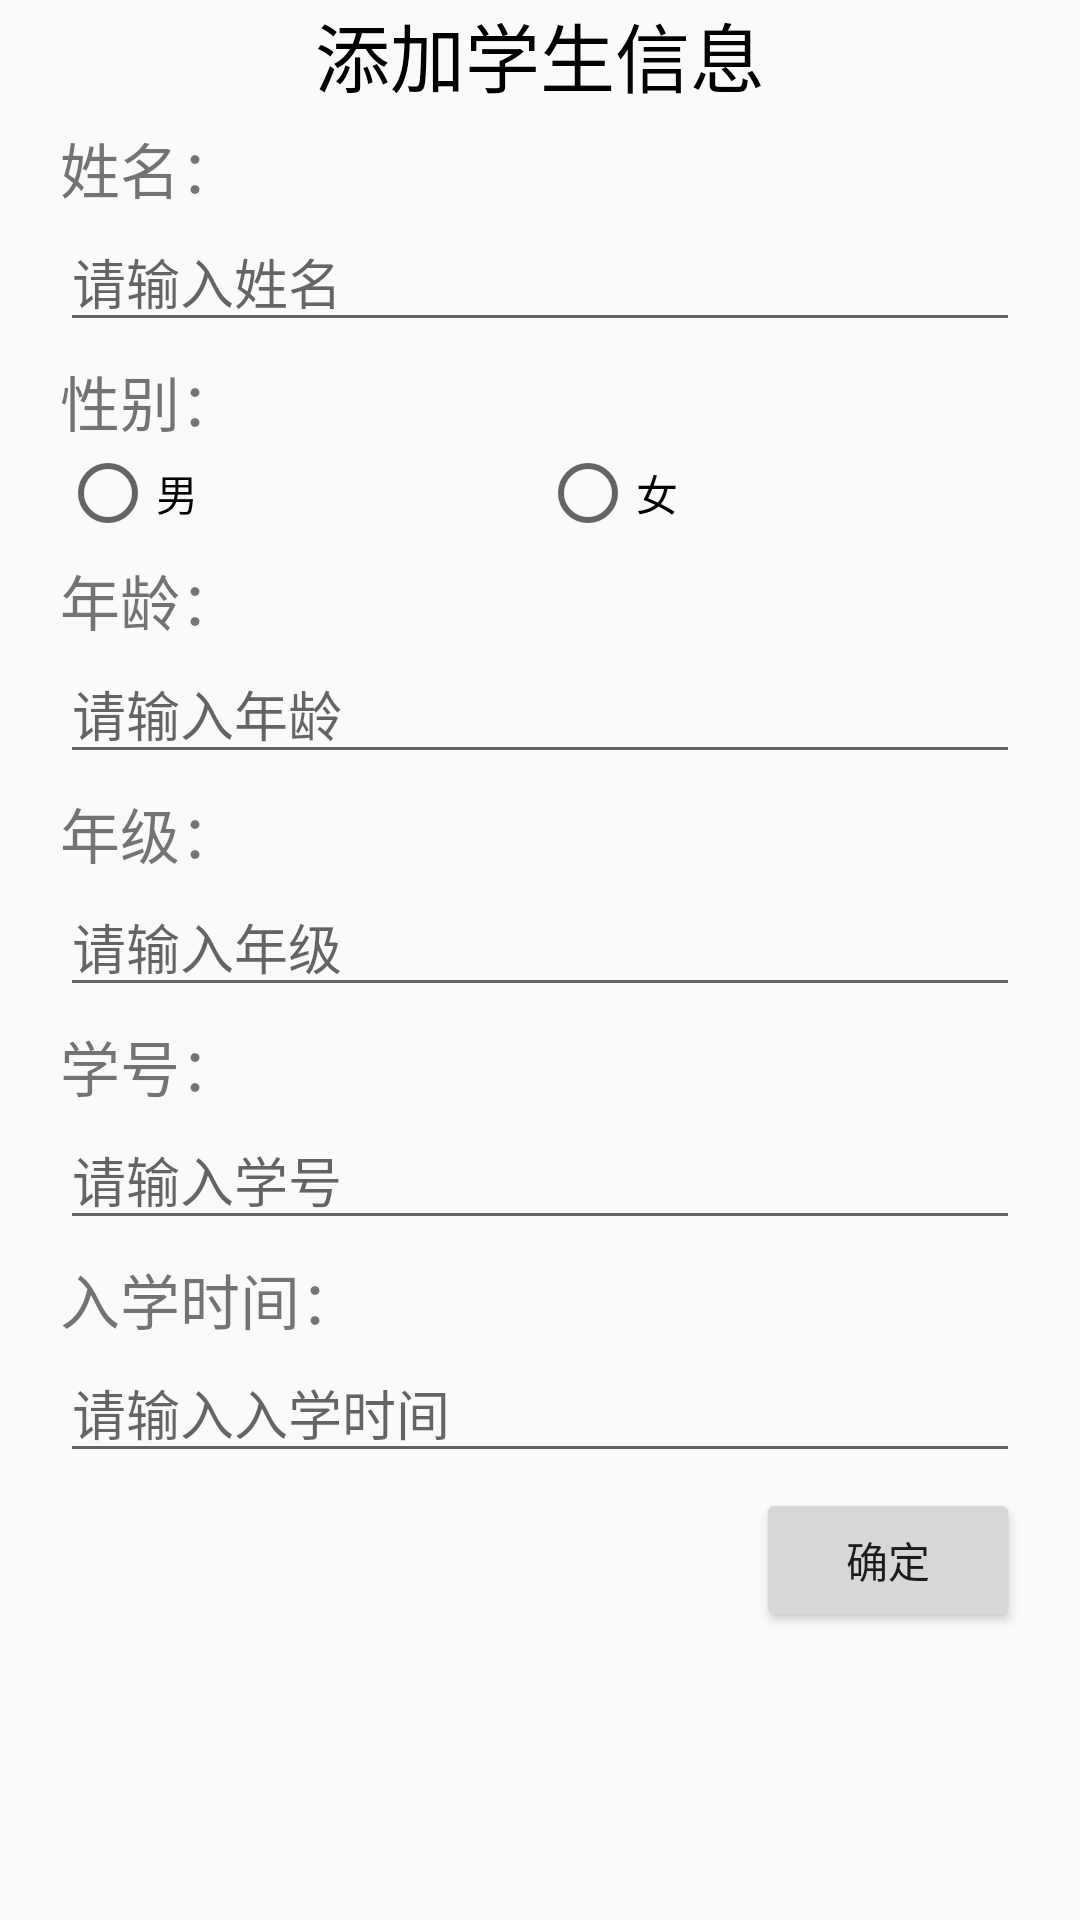

The Android layout XML behind this screen, and the referenced resources:
<!-- AndroidManifest.xml: application theme Theme.AppCompat.Light.NoActionBar -->
<!-- res/layout/activity_edit_student.xml -->
<?xml version="1.0" encoding="utf-8"?>
<LinearLayout xmlns:android="http://schemas.android.com/apk/res/android"
    xmlns:app="http://schemas.android.com/apk/res-auto"
    xmlns:tools="http://schemas.android.com/tools"
    android:id="@+id/main"
    android:layout_width="match_parent"
    android:layout_height="match_parent"
    android:layout_marginTop="50dp"
    android:orientation="vertical"
    tools:context=".AddStudentActivity">

    <TextView
        android:layout_width="match_parent"
        android:layout_height="wrap_content"
        android:gravity="center"
        android:text="@string/add_student_Info"
        android:textColor="@color/black"
        android:textSize="25sp" />

    <LinearLayout
        android:layout_width="match_parent"
        android:layout_height="wrap_content"
        android:layout_marginLeft="20dp"
        android:layout_marginTop="5dp"
        android:layout_marginRight="20dp"
        android:gravity="center_vertical"
        android:orientation="vertical">

        <TextView
            android:layout_width="match_parent"
            android:layout_height="wrap_content"
            android:text="@string/student_name"
            android:textSize="20sp" />

        <EditText
            android:id="@+id/stuName"
            android:layout_width="match_parent"
            android:layout_height="wrap_content"
            android:autofillHints=""
            android:hint="@string/input_name"
            android:inputType="text" />

    </LinearLayout>

    <LinearLayout
        android:layout_width="match_parent"
        android:layout_height="wrap_content"
        android:layout_marginLeft="20dp"
        android:layout_marginTop="5dp"
        android:layout_marginRight="20dp"
        android:gravity="center_vertical"
        android:orientation="vertical">

        <TextView
            android:layout_width="match_parent"
            android:layout_height="wrap_content"
            android:text="@string/Gender"
            android:textSize="20sp" />

        <RadioGroup
            android:id="@+id/re_Group"
            android:layout_width="match_parent"
            android:layout_height="wrap_content"
            android:orientation="horizontal">

            <RadioButton
                android:id="@+id/rb_male"
                android:layout_width="0dp"
                android:layout_height="wrap_content"
                android:layout_weight="1"
                android:text="@string/man"/>

            <RadioButton
                android:id="@+id/rb_female"
                android:layout_width="0dp"
                android:layout_height="wrap_content"
                android:layout_weight="1"
                android:text="@string/girl"/>

        </RadioGroup>

    </LinearLayout>

    <LinearLayout
        android:layout_width="match_parent"
        android:layout_height="wrap_content"
        android:layout_marginLeft="20dp"
        android:layout_marginTop="5dp"
        android:layout_marginRight="20dp"
        android:gravity="center_vertical"
        android:orientation="vertical">

        <TextView
            android:layout_width="match_parent"
            android:layout_height="wrap_content"
            android:text="@string/stuAge"
            android:textSize="20sp" />

        <EditText
            android:id="@+id/stuAge"
            android:layout_width="match_parent"
            android:layout_height="wrap_content"
            android:autofillHints=""
            android:hint="@string/input_stuAge"
            android:inputType="number" />

    </LinearLayout>

    <LinearLayout
        android:layout_width="match_parent"
        android:layout_height="wrap_content"
        android:layout_marginLeft="20dp"
        android:layout_marginTop="5dp"
        android:layout_marginRight="20dp"
        android:gravity="center_vertical"
        android:orientation="vertical">

        <TextView
            android:layout_width="match_parent"
            android:layout_height="wrap_content"
            android:text="@string/stuClass"
            android:textSize="20sp" />

        <EditText
            android:id="@+id/stuClass"
            android:layout_width="match_parent"
            android:layout_height="wrap_content"
            android:autofillHints=""
            android:hint="@string/input_stuClass"
            android:inputType="text" />

    </LinearLayout>

    <LinearLayout
        android:layout_width="match_parent"
        android:layout_height="wrap_content"
        android:layout_marginLeft="20dp"
        android:layout_marginTop="5dp"
        android:layout_marginRight="20dp"
        android:gravity="center_vertical"
        android:orientation="vertical">

        <TextView
            android:layout_width="match_parent"
            android:layout_height="wrap_content"
            android:text="@string/stuIdCard"
            android:textSize="20sp" />

        <EditText
            android:id="@+id/stuIdCard"
            android:layout_width="match_parent"
            android:layout_height="wrap_content"
            android:autofillHints=""
            android:hint="@string/input_stuIdCard"
            android:inputType="text" />

    </LinearLayout>

    <LinearLayout
        android:layout_width="match_parent"
        android:layout_height="wrap_content"
        android:layout_marginLeft="20dp"
        android:layout_marginTop="5dp"
        android:layout_marginRight="20dp"
        android:gravity="center_vertical"
        android:orientation="vertical">

        <TextView
            android:layout_width="match_parent"
            android:layout_height="wrap_content"
            android:text="@string/stuDate"
            android:textSize="20sp" />

        <EditText
            android:id="@+id/stuDate"
            android:layout_width="match_parent"
            android:layout_height="wrap_content"
            android:autofillHints=""
            android:focusable="false"
            android:focusableInTouchMode="false"
            android:hint="@string/input_stuDate"
            android:inputType="text" />

    </LinearLayout>

    <RelativeLayout
        android:layout_width="match_parent"
        android:layout_height="wrap_content"
        android:layout_marginLeft="20dp"
        android:layout_marginTop="5dp"
        android:layout_marginRight="20dp"
        android:gravity="center_vertical">

        <Button
            android:id="@+id/verify"
            android:layout_width="wrap_content"
            android:layout_height="wrap_content"
            android:layout_alignParentEnd="true"
            android:text="@string/verify" />

    </RelativeLayout>


</LinearLayout>
<!-- resources referenced by this layout -->
<resources>
  <color name="black">#FF000000</color>
  <string name="Gender">性别：</string>
  <string name="add_student_Info">添加学生信息</string>
  <string name="girl">女</string>
  <string name="input_name">请输入姓名</string>
  <string name="input_stuAge">请输入年龄</string>
  <string name="input_stuClass">请输入年级</string>
  <string name="input_stuDate">请输入入学时间</string>
  <string name="input_stuIdCard">请输入学号</string>
  <string name="man">男</string>
  <string name="stuAge">年龄：</string>
  <string name="stuClass">年级：</string>
  <string name="stuDate">入学时间：</string>
  <string name="stuIdCard">学号：</string>
  <string name="student_name">姓名：</string>
  <string name="verify">确定</string>
</resources>
